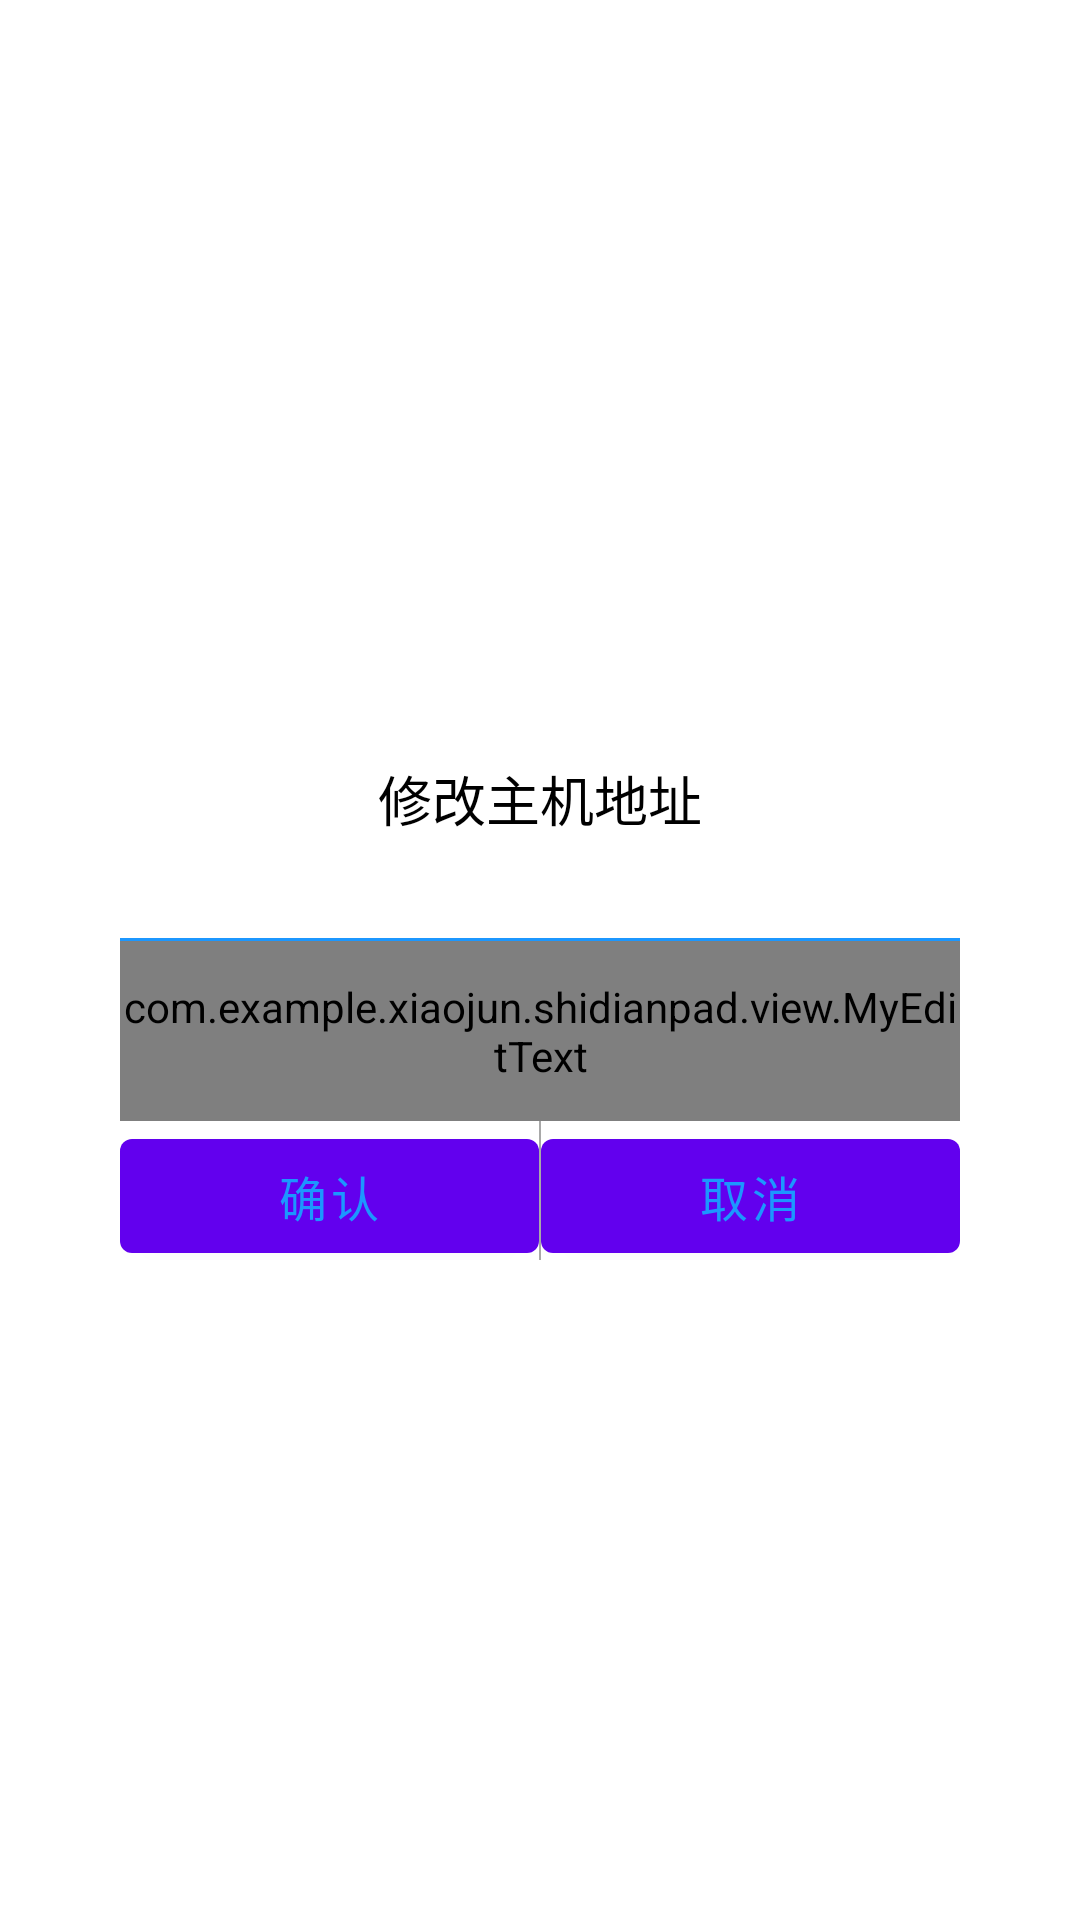

Android layout source for this screen:
<!-- AndroidManifest.xml: fallback theme Theme.MaterialComponents.DayNight.NoActionBar -->
<!-- res/layout/xiugaidialog.xml -->
<?xml version="1.0" encoding="utf-8"?>
<LinearLayout xmlns:android="http://schemas.android.com/apk/res/android"
    android:orientation="vertical"
    android:gravity="center"
    android:layout_width="match_parent"
    android:layout_height="match_parent">


    <LinearLayout
        android:gravity="center_horizontal"
        android:orientation="vertical"
        android:id="@+id/www"
        android:layout_width="280dp"
        android:layout_height="200dp">

        <TextView
            android:id="@+id/title2"
            android:text="修改主机地址"
            android:textSize="18sp"
            android:layout_weight="1"
            android:gravity="center"
            android:textColor="#000000"
            android:layout_width="wrap_content"
            android:layout_height="0dp" />

        <View
            android:background="@color/colorBar_bg"
            android:layout_width="match_parent"
            android:layout_height="1dp"/>


        <com.example.xiaojun.shidianpad.view.MyEditText
            android:textColor="@color/textcolor"
            android:textSize="14sp"
            android:text="192.166.2.56"
            android:background="@null"
            android:gravity="center"
            android:id="@+id/xiangce"
            android:layout_width="match_parent"
            android:layout_height="60dp" />
        
            
            
            
            
            

        <LinearLayout
            android:orientation="horizontal"
            android:layout_weight="0.5"
            android:layout_width="match_parent"
            android:layout_height="0dp">

            <Button
                android:layout_width="0dp"
                android:textColor="@color/colorBar_bg"
                android:layout_weight="1"
                android:text="确认"
                android:id="@+id/queren"
                android:textSize="16sp"
                android:background="@null"
                android:layout_height="50dp" />

            <View
                android:layout_width="0.6dp"
                android:background="@color/tabtextcolo"
                android:layout_height="match_parent"/>
            <Button
                android:layout_width="0dp"
                android:background="@null"
                android:layout_weight="1"
                android:textSize="16sp"
                android:id="@+id/quxiao"
                android:text="取消"
                android:textColor="@color/colorBar_bg"
                android:layout_height="50dp" />

        </LinearLayout>



      </LinearLayout>
</LinearLayout>
<!-- resources referenced by this layout -->
<resources>
  <color name="colorBar_bg">#FF1c97fe</color>
  <color name="tabtextcolo">#b7868686</color>
  <color name="textcolor">#8c050505</color>
</resources>
